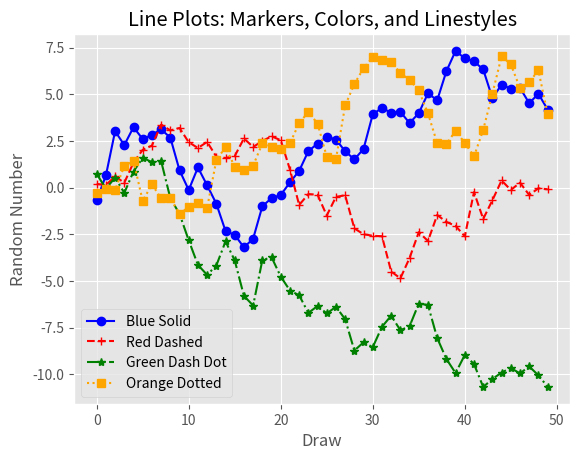

Here is the Python script that generated this plot:
#!/usr/bin/env python3

from numpy.random import randn
import matplotlib.pyplot as plt

plt.style.use('ggplot')

# 为折线图准备数据
plot_data1 = randn(50).cumsum()         # 使用randn创建绘图所用的随机数据
plot_data2 = randn(50).cumsum()
plot_data3 = randn(50).cumsum()
plot_data4 = randn(50).cumsum()

# 绘图
fig = plt.figure()
ax1 = fig.add_subplot(1, 1, 1)
ax1.plot(plot_data1, marker=r'o', color=u'blue', linestyle='-', label='Blue Solid')     # 创建4条折线
ax1.plot(plot_data2, marker=r'+', color=u'red', linestyle='--', label='Red Dashed')
ax1.plot(plot_data3, marker=r'*', color=u'green', linestyle='-.', label='Green Dash Dot')
ax1.plot(plot_data4, marker=r's', color=u'orange', linestyle=':', label='Orange Dotted')
ax1.xaxis.set_ticks_position('bottom')
ax1.yaxis.set_ticks_position('left')
ax1.set_title('Line Plots: Markers, Colors, and Linestyles')
plt.xlabel('Draw')
plt.ylabel('Random Number')
plt.legend(loc='best')      # 创建图例，根据图中的空白部分将图例放在最合适的位置
plt.savefig('line_plot.png', dpi=400, bbox_inches='tight')
plt.show()
